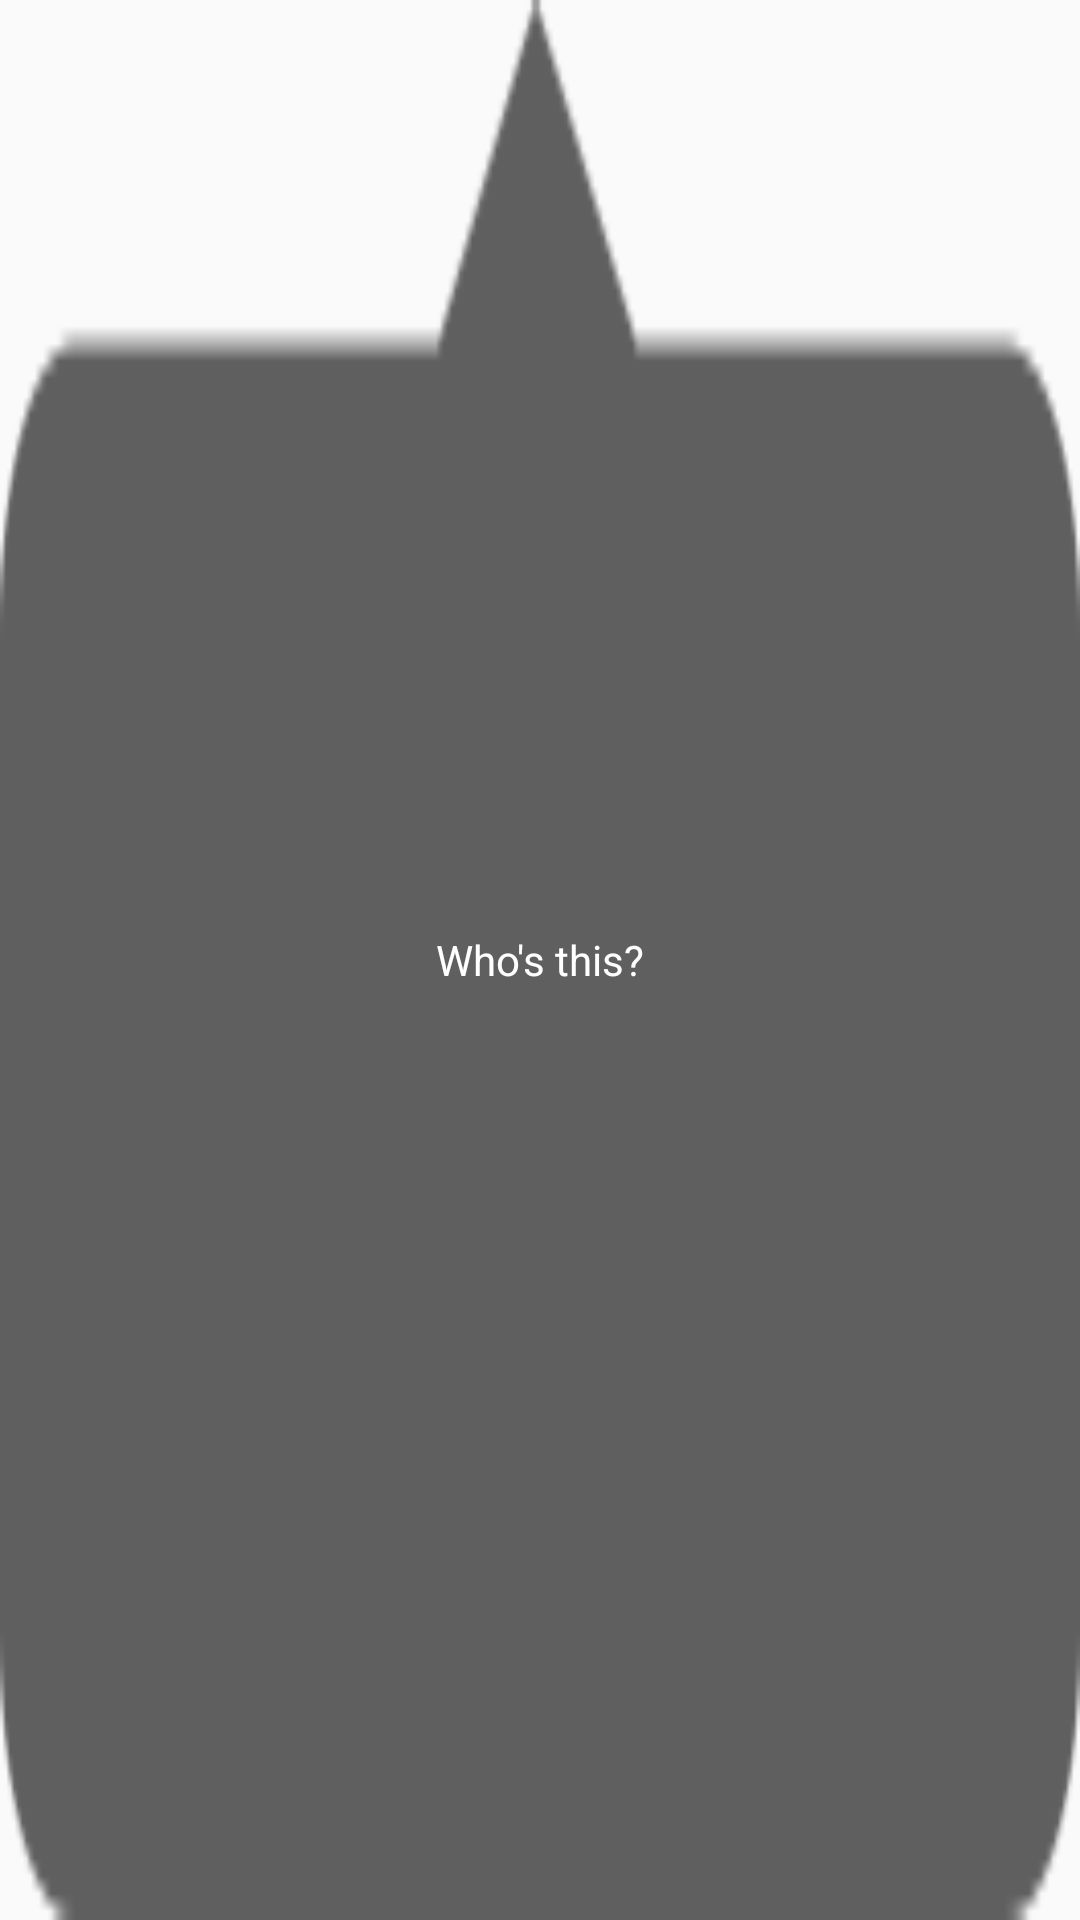

This screen was rendered from an Android layout file. Write that file and the resources it references.
<!-- AndroidManifest.xml: application theme AppTheme -->
<!-- res/layout/tag_layout.xml -->
<?xml version="1.0" encoding="utf-8"?>
<RelativeLayout xmlns:android="http://schemas.android.com/apk/res/android"
    android:layout_width="wrap_content"
    android:background="@drawable/tag"
    android:layout_height="wrap_content">
<TextView
    android:layout_width="wrap_content"
    android:layout_centerInParent="true"
    android:text="Who's this?"
    android:textColor="@color/white"
    android:textSize="14dp"
    android:layout_marginRight="5dp"
    android:id="@+id/tag_friend_name"
    android:layout_toLeftOf="@+id/cancel_name"
    android:layout_height="wrap_content" />
    <RelativeLayout
        android:layout_width="20dp"
        android:layout_centerVertical="true"
        android:layout_alignParentRight="true"
        android:layout_marginRight="5dp"
        android:id="@+id/cancel_name"
        android:visibility="gone"
        android:layout_height="20dp">
    <ImageView
        android:layout_width="14dp"
        android:layout_height="14dp"
        android:layout_centerInParent="true"
        android:background="@drawable/cancel_name_96"/></RelativeLayout>>
</RelativeLayout>
<!-- resources referenced by this layout -->
<resources>
  <color name="white">#ffffff</color>
  <!-- drawable cancel_name_96: png bitmap (drawable, 3656 bytes) -->
  <!-- drawable tag: png bitmap (drawable, 3975 bytes) -->
  <style name="AppTheme" parent="Theme.AppCompat.Light.NoActionBar">
          
          <item name="colorPrimary">@color/stroke</item>
          <item name="colorPrimaryDark">#b2b2b2</item>
          <item name="colorAccent">@color/login_bg</item>
      </style>
  <color name="stroke">#D3CFDC</color>
  <color name="login_bg">#4B366C</color>
</resources>
